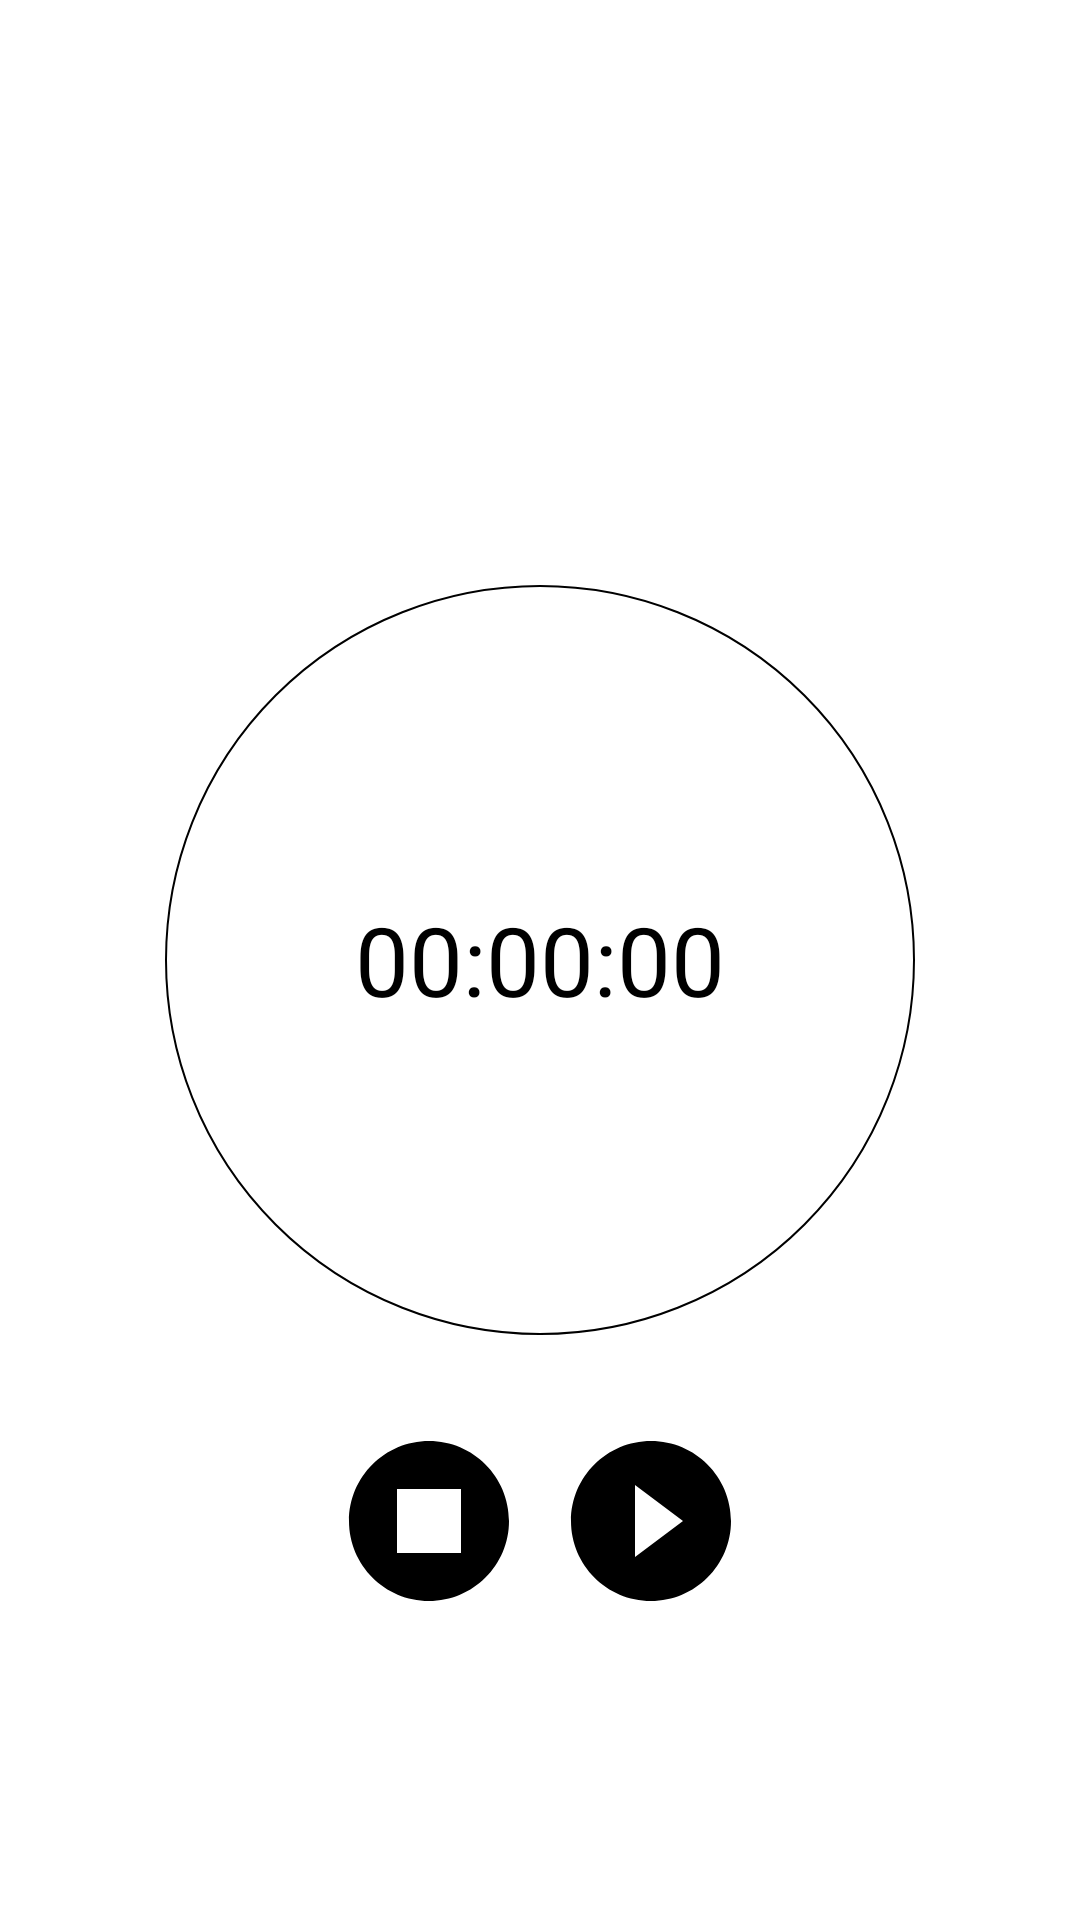

Reconstruct the res/layout file that produces this screen, plus the resources it refers to.
<!-- AndroidManifest.xml: application theme Theme.DemoApplication -->
<!-- res/layout/fragment_stop_watch.xml -->
<?xml version="1.0" encoding="utf-8"?>
<RelativeLayout xmlns:android="http://schemas.android.com/apk/res/android"
    android:layout_width="match_parent"
    android:layout_height="match_parent"
    android:background="@color/white"
    android:padding="15dp">

    <RelativeLayout
        android:id="@+id/relative_timer"
        android:layout_width="wrap_content"
        android:layout_height="wrap_content"
        android:layout_centerInParent="true"
        android:background="@drawable/drawable_timer_bg"
        android:gravity="center">

        <TextView
            android:id="@+id/text_view_timer"
            android:layout_width="wrap_content"
            android:layout_height="wrap_content"
            android:text="@string/str_default_timer"
            android:textColor="@color/black"
            android:textSize="32sp" />

    </RelativeLayout>

    <RelativeLayout
        android:layout_width="match_parent"
        android:layout_height="wrap_content"
        android:layout_below="@+id/relative_timer"
        android:layout_marginTop="30dp"
        android:gravity="center">

        <ImageView
            android:id="@+id/image_view_stop"
            android:layout_width="wrap_content"
            android:layout_height="wrap_content"
            android:contentDescription="@string/str_stop"
            android:src="@drawable/ic_stop" />

        <ImageView
            android:id="@+id/image_view_play"
            android:layout_width="wrap_content"
            android:layout_height="wrap_content"
            android:layout_marginStart="10dp"
            android:layout_toEndOf="@+id/image_view_stop"
            android:contentDescription="@string/str_play"
            android:src="@drawable/ic_play" />


    </RelativeLayout>


</RelativeLayout>
<!-- resources referenced by this layout -->
<resources>
  <color name="black">#FF000000</color>
  <color name="white">#FFFFFFFF</color>
  <!-- drawable drawable_timer_bg (drawable) -->
  <?xml version="1.0" encoding="utf-8"?>
  <shape xmlns:android="http://schemas.android.com/apk/res/android"
      android:shape="oval">
  
      <solid android:color="@color/white"/>
      <size android:width="250dp"
          android:height="250dp"/>
      <stroke android:width="0.5dp"
          android:color="#000000"/>
  
  </shape>
  <!-- drawable ic_play (drawable) -->
  <vector xmlns:android="http://schemas.android.com/apk/res/android"
      android:width="64dp"
      android:height="64dp"
      android:viewportWidth="24"
      android:viewportHeight="24">
    <path
        android:fillColor="#000000"
        android:pathData="M12,2C6.48,2 2,6.48 2,12s4.48,10 10,10 10,-4.48 10,-10S17.52,2 12,2zM10,16.5v-9l6,4.5 -6,4.5z"/>
  </vector>
  <!-- drawable ic_stop (drawable) -->
  <vector xmlns:android="http://schemas.android.com/apk/res/android"
      android:width="64dp"
      android:height="64dp"
      android:viewportWidth="24"
      android:viewportHeight="24">
    <path
        android:fillColor="#000000"
        android:pathData="M8,16h8V8H8V16zM12,2C6.48,2 2,6.48 2,12s4.48,10 10,10s10,-4.48 10,-10S17.52,2 12,2L12,2z"
        android:fillType="evenOdd"/>
  </vector>
  <string name="str_default_timer">00:00:00</string>
  <string name="str_play">Play</string>
  <string name="str_stop">Stop</string>
  <style name="Theme.DemoApplication" parent="Theme.AppCompat.Light.NoActionBar">
          <item name="colorPrimary">@color/purple_500</item>
          <item name="colorPrimaryDark">@color/purple_700</item>
          <item name="colorAccent">@color/teal_200</item>
          <item name="colorPrimaryVariant">@color/purple_700</item>
          <item name="windowActionBar">false</item>
          <item name="windowNoTitle">true</item>
          
          <item name="android:statusBarColor" tools:targetApi="l">?attr/colorPrimaryVariant</item>
          <item name="drawerArrowStyle">@style/DrawerArrowStyle</item>
      </style>
  <color name="purple_500">#FF6200EE</color>
  <color name="purple_700">#FF3700B3</color>
  <color name="teal_200">#FF03DAC5</color>
  <style name="DrawerArrowStyle" parent="Widget.AppCompat.DrawerArrowToggle">
          <item name="color">@android:color/white</item>
      </style>
</resources>
